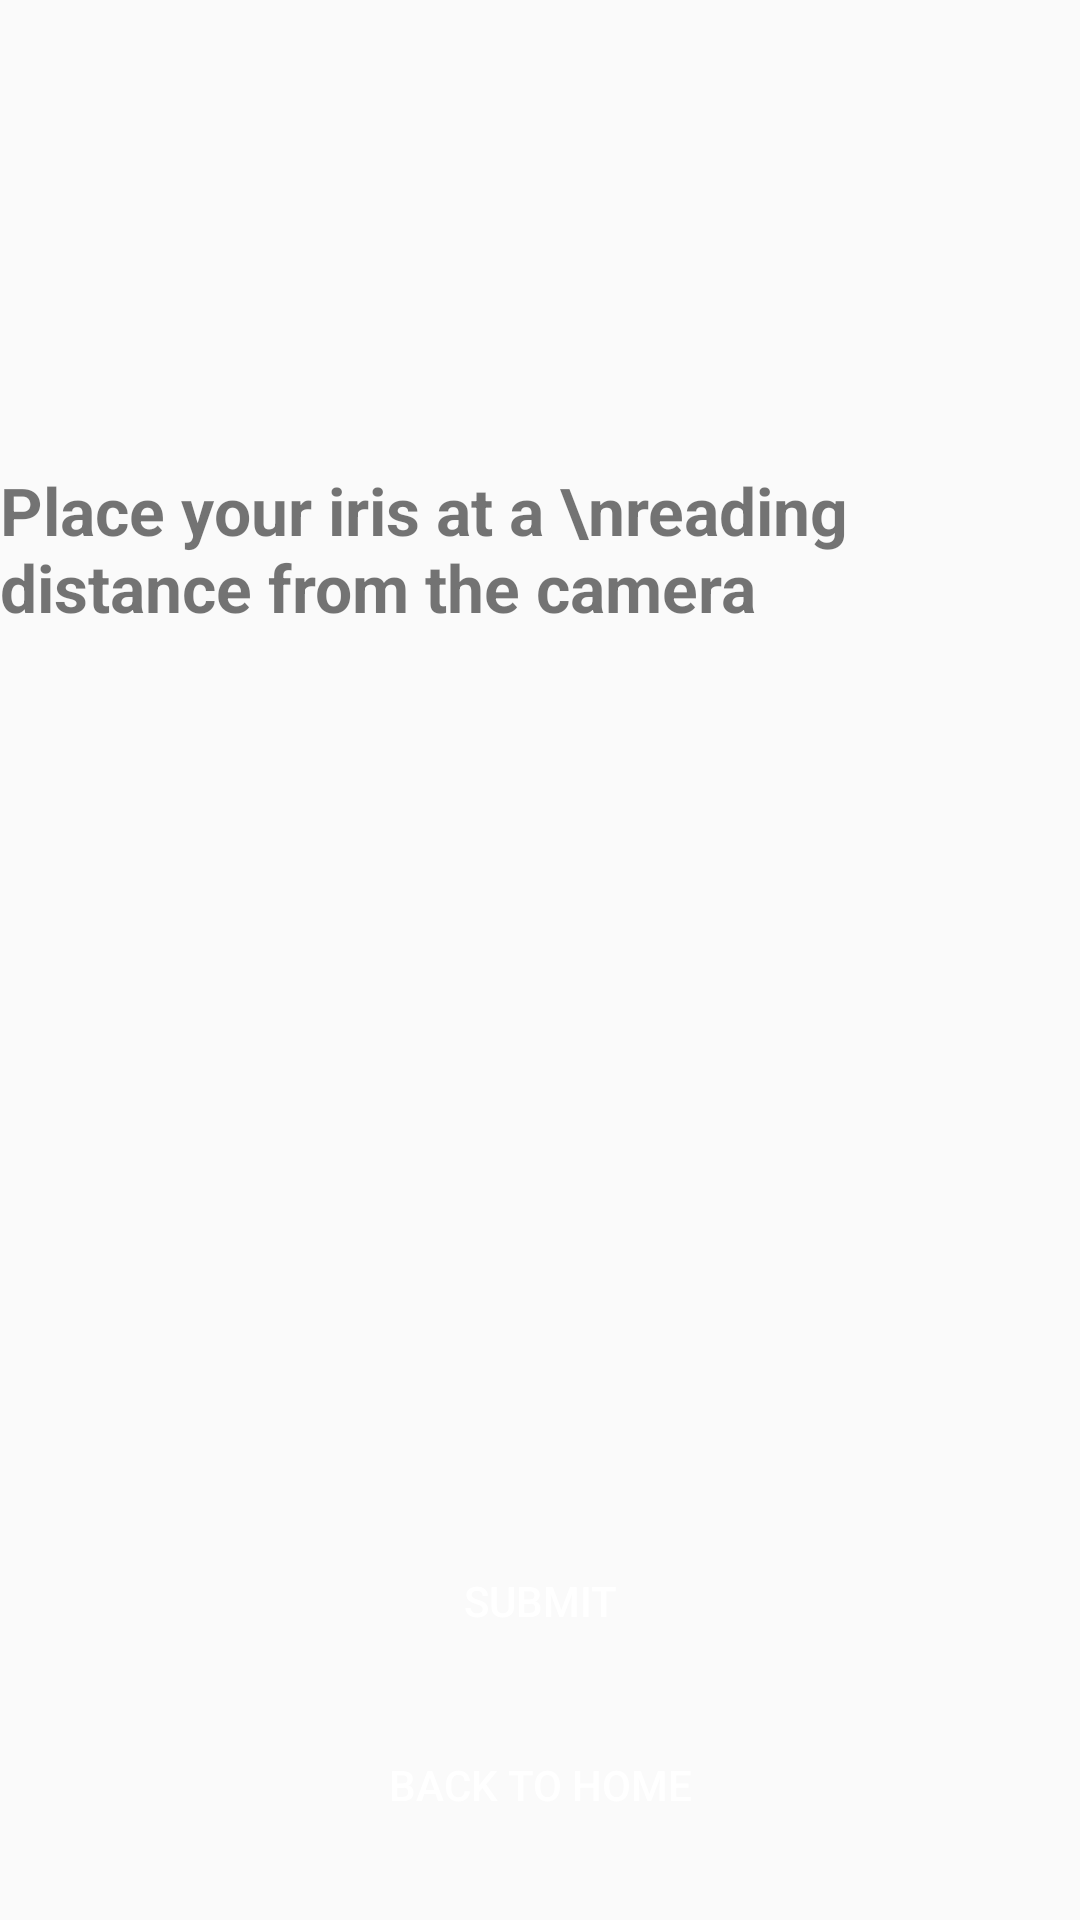

Produce the Android XML layout that renders to this screen, including the resource entries it uses.
<!-- AndroidManifest.xml: application theme Theme.BioMatch -->
<!-- res/layout/activity_iris.xml -->
<?xml version="1.0" encoding="utf-8"?>
<androidx.constraintlayout.widget.ConstraintLayout xmlns:android="http://schemas.android.com/apk/res/android"
    xmlns:app="http://schemas.android.com/apk/res-auto"
    xmlns:tools="http://schemas.android.com/tools"
    android:layout_width="match_parent"
    android:layout_height="match_parent"
    tools:context=".IrisActivity">

    <Button
        android:id="@+id/backHomeButton"
        android:layout_width="342dp"
        android:layout_height="56dp"
        android:layout_marginTop="550dp"
        android:background="@drawable/rectangle_button_background"
        android:text="Back to Home"
        android:textColor="#FFFFFF"
        app:layout_constraintBottom_toBottomOf="parent"
        app:layout_constraintEnd_toEndOf="parent"
        app:layout_constraintStart_toStartOf="parent"
        app:layout_constraintTop_toTopOf="parent" />

    <Button
        android:id="@+id/submitButton"
        android:layout_width="342dp"
        android:layout_height="56dp"
        android:layout_marginTop="500dp"
        android:background="@drawable/rectangle_button_background"
        android:text="Submit"
        android:textColor="#FFFFFF"
        app:layout_constraintBottom_toTopOf="@+id/backHomeButton"
        app:layout_constraintEnd_toEndOf="parent"
        app:layout_constraintStart_toStartOf="parent"
        app:layout_constraintTop_toTopOf="parent" />

    <Button
        android:id="@+id/button"
        android:layout_width="53dp"
        android:layout_height="49dp"
        android:layout_marginStart="50dp"
        android:layout_marginEnd="360dp"
        android:layout_marginBottom="600dp"
        android:background="@drawable/image_back_arrow"
        android:contentDescription="Go back"
        app:layout_constraintBottom_toBottomOf="parent"
        app:layout_constraintEnd_toEndOf="parent"
        app:layout_constraintStart_toStartOf="parent"
        app:layout_constraintTop_toTopOf="parent" />

    <TextView
        android:id="@+id/textView5"
        android:layout_width="wrap_content"
        android:layout_height="wrap_content"
        android:layout_marginBottom="140dp"
        android:text="Place your iris at a \nreading distance from the camera"
        android:textSize="22sp"
        android:textStyle="bold"
        app:layout_constraintBottom_toTopOf="@+id/submitButton"
        app:layout_constraintEnd_toEndOf="parent"
        app:layout_constraintStart_toStartOf="parent"
        app:layout_constraintTop_toTopOf="parent" />


</androidx.constraintlayout.widget.ConstraintLayout>
<!-- resources referenced by this layout -->
<resources>
  <style name="Theme.BioMatch" parent="Base.Theme.BioMatch" />
  <style name="Base.Theme.BioMatch" parent="Theme.AppCompat.Light.NoActionBar">
          
          
      </style>
</resources>
